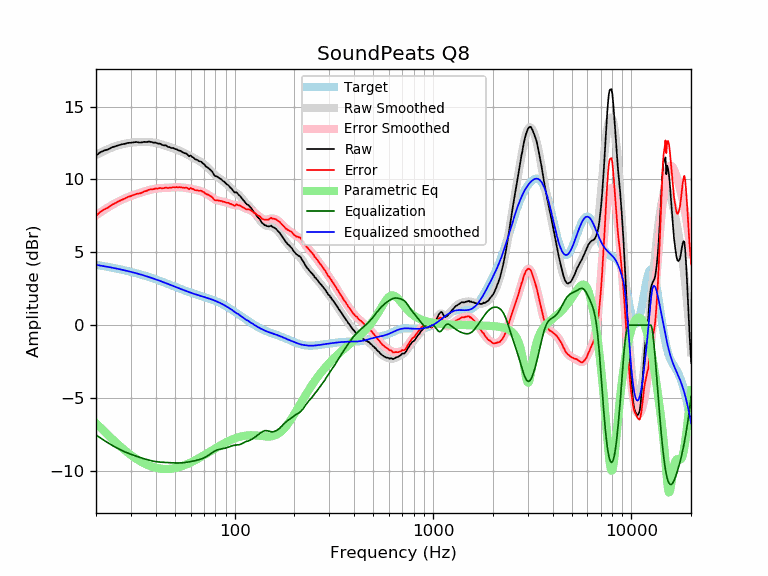

The data file committed next to this chart (first rows):
frequency, raw, error, smoothed, error_smoothed, equalization, parametric_eq, equalized_raw, equalized_smoothed, target
20, 11.64, 7.50, 11.68, 7.54, -7.54, -6.73, 4.10, 4.14, 4.14
21, 11.86, 7.77, 11.83, 7.73, -7.73, -7.02, 4.13, 4.09, 4.09
22, 11.99, 7.95, 11.96, 7.91, -7.91, -7.29, 4.08, 4.05, 4.05
23, 12.06, 8.06, 12.08, 8.08, -8.08, -7.55, 3.98, 4.00, 4.00
24, 12.20, 8.25, 12.19, 8.23, -8.23, -7.79, 3.97, 3.95, 3.95
25, 12.28, 8.38, 12.27, 8.37, -8.37, -8.01, 3.91, 3.90, 3.90
26, 12.35, 8.50, 12.35, 8.50, -8.50, -8.22, 3.86, 3.85, 3.85
27, 12.41, 8.60, 12.41, 8.61, -8.61, -8.42, 3.81, 3.81, 3.81
28, 12.45, 8.69, 12.46, 8.70, -8.70, -8.60, 3.75, 3.76, 3.76
29, 12.51, 8.80, 12.50, 8.79, -8.79, -8.77, 3.72, 3.71, 3.71
30, 12.52, 8.86, 12.52, 8.87, -8.87, -8.92, 3.65, 3.66, 3.66
31, 12.55, 8.94, 12.55, 8.94, -8.94, -9.06, 3.61, 3.61, 3.61
32, 12.57, 9.01, 12.56, 9.00, -9.00, -9.19, 3.57, 3.56, 3.56
33, 12.54, 9.03, 12.57, 9.06, -9.06, -9.30, 3.48, 3.51, 3.51
34, 12.54, 9.08, 12.58, 9.12, -9.12, -9.40, 3.42, 3.46, 3.46
35, 12.58, 9.18, 12.58, 9.17, -9.17, -9.49, 3.41, 3.41, 3.41
36, 12.57, 9.22, 12.58, 9.22, -9.22, -9.57, 3.35, 3.35, 3.35
37, 12.60, 9.30, 12.57, 9.27, -9.27, -9.64, 3.33, 3.30, 3.30
38, 12.57, 9.32, 12.56, 9.31, -9.31, -9.70, 3.26, 3.25, 3.25
39, 12.53, 9.33, 12.54, 9.34, -9.34, -9.75, 3.19, 3.20, 3.20
40, 12.53, 9.39, 12.51, 9.37, -9.37, -9.79, 3.17, 3.14, 3.15
41, 12.46, 9.37, 12.48, 9.39, -9.39, -9.82, 3.08, 3.09, 3.09
42, 12.46, 9.42, 12.44, 9.40, -9.40, -9.85, 3.06, 3.04, 3.04
43, 12.38, 9.39, 12.40, 9.41, -9.41, -9.86, 2.97, 2.99, 2.99
44, 12.34, 9.40, 12.36, 9.42, -9.42, -9.87, 2.92, 2.94, 2.94
45, 12.34, 9.46, 12.31, 9.43, -9.43, -9.88, 2.91, 2.89, 2.89
46, 12.24, 9.41, 12.27, 9.43, -9.43, -9.87, 2.81, 2.83, 2.83
47, 12.22, 9.44, 12.23, 9.44, -9.44, -9.87, 2.78, 2.78, 2.78
48, 12.16, 9.43, 12.18, 9.45, -9.45, -9.85, 2.71, 2.74, 2.73
49, 12.16, 9.47, 12.14, 9.45, -9.45, -9.83, 2.71, 2.69, 2.69
50, 12.09, 9.45, 12.10, 9.46, -9.46, -9.81, 2.63, 2.64, 2.64
51, 12.07, 9.48, 12.05, 9.46, -9.46, -9.79, 2.61, 2.59, 2.59
52, 12.00, 9.45, 12.01, 9.46, -9.46, -9.76, 2.54, 2.55, 2.55
53, 11.98, 9.48, 11.96, 9.46, -9.46, -9.72, 2.52, 2.50, 2.50
54, 11.91, 9.45, 11.91, 9.45, -9.45, -9.69, 2.46, 2.46, 2.46
55, 11.85, 9.43, 11.86, 9.44, -9.44, -9.65, 2.41, 2.42, 2.42
56, 11.80, 9.42, 11.81, 9.43, -9.43, -9.61, 2.37, 2.38, 2.38
57, 11.78, 9.44, 11.76, 9.42, -9.42, -9.57, 2.36, 2.34, 2.34
58, 11.69, 9.39, 11.70, 9.40, -9.40, -9.52, 2.29, 2.30, 2.30
59, 11.59, 9.33, 11.65, 9.38, -9.38, -9.48, 2.21, 2.26, 2.26
60, 11.65, 9.42, 11.59, 9.36, -9.36, -9.43, 2.29, 2.23, 2.23
61, 11.55, 9.36, 11.54, 9.34, -9.34, -9.38, 2.21, 2.20, 2.20
62, 11.50, 9.34, 11.49, 9.32, -9.32, -9.33, 2.18, 2.16, 2.16
63, 11.40, 9.27, 11.44, 9.30, -9.30, -9.28, 2.10, 2.13, 2.13
64, 11.36, 9.26, 11.39, 9.28, -9.28, -9.23, 2.08, 2.10, 2.10
65, 11.34, 9.27, 11.33, 9.26, -9.26, -9.18, 2.08, 2.07, 2.07
66, 11.26, 9.22, 11.28, 9.24, -9.24, -9.13, 2.02, 2.04, 2.04
67, 11.24, 9.22, 11.23, 9.21, -9.21, -9.08, 2.03, 2.02, 2.02
68, 11.21, 9.22, 11.17, 9.18, -9.18, -9.03, 2.03, 1.99, 1.99
69, 11.11, 9.15, 11.11, 9.15, -9.15, -8.98, 1.96, 1.96, 1.96
70, 11.07, 9.13, 11.05, 9.11, -9.11, -8.93, 1.96, 1.94, 1.94
71, 10.95, 9.04, 10.98, 9.07, -9.07, -8.88, 1.88, 1.91, 1.91
72, 10.87, 8.99, 10.91, 9.02, -9.02, -8.83, 1.85, 1.88, 1.88
73, 10.83, 8.97, 10.83, 8.97, -8.97, -8.78, 1.86, 1.86, 1.86
74, 10.76, 8.93, 10.75, 8.92, -8.92, -8.73, 1.84, 1.83, 1.83
75, 10.69, 8.89, 10.67, 8.86, -8.86, -8.68, 1.83, 1.81, 1.81
76, 10.62, 8.84, 10.59, 8.81, -8.81, -8.63, 1.81, 1.78, 1.78
77, 10.54, 8.79, 10.51, 8.75, -8.75, -8.59, 1.79, 1.75, 1.75
78, 10.42, 8.70, 10.43, 8.70, -8.70, -8.54, 1.72, 1.72, 1.72
79, 10.29, 8.60, 10.35, 8.66, -8.66, -8.49, 1.64, 1.69, 1.69
... 553 more rows
